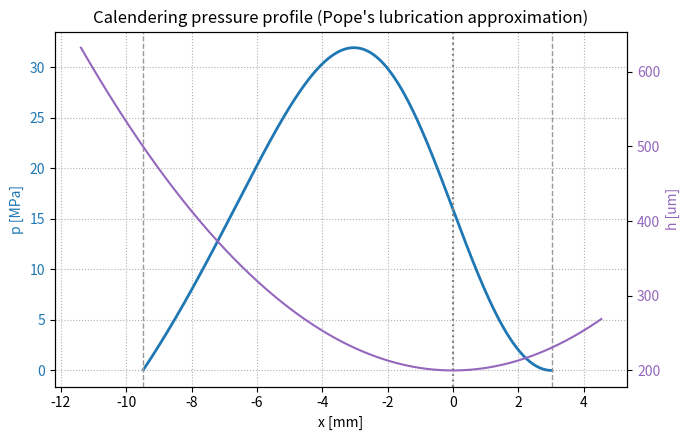

Write Python code to recreate this figure.
"""
calendering_solver.py
=====================
Solve the calendering pressure profile in the lubrication approximation.

Geometry (each roll of radius R, the rolls counter-rotating with angular vel omega):
    h(x) = R + H - sqrt(R^2 - x^2)  ≈  H (1 + alpha x^2),   alpha = 1/(2 H R)
    h_full(x) = 2 h(x)    (full gap between the two rolls)

Reynolds equation:
    dp/dx = (3 eta omega / 2 H^3) * (x^2 - x2^2) / (1 + alpha x^2)^3
BCs:
    p(x1) = 0   (sheet entrance, half-thickness H1)
    p(x2) = 0   (sheet leaves, half-thickness H2 = H (1 + alpha x2^2))

Entry x1 is set geometrically by H1:
    H1 = H (1 + alpha x1^2)  ⇒  x1 = -sqrt((H1/H - 1)/alpha)
Exit x2 > 0 is found numerically by enforcing p(x1) = 0.

Run:
    python calendering_solver.py
"""

import numpy as np
import matplotlib.pyplot as plt
from scipy.integrate import quad
from scipy.optimize import brentq


# ----------------------------------------------------------- parameters ---
eta   = 1.0e3    # melt viscosity [Pa.s]
R     = 0.15     # roll radius    [m]
H     = 2.0e-4   # half-gap at nip [m]
H1    = 5.0e-4   # entry half-thickness [m]
omega = 5.0      # angular velocity [rad/s]

alpha  = 1.0 / (2.0 * H * R)
prefac = 3.0 * eta * omega / (2.0 * H ** 3)
x1     = -np.sqrt((H1 / H - 1.0) / alpha)

# ---------------------------------------------- pressure-gradient kernel ---
def dpdx(x, x2):
    return prefac * (x ** 2 - x2 ** 2) / (1.0 + alpha * x ** 2) ** 3

# Pressure at x, integrated from x2 (where p = 0)
def p_at(x, x2):
    val, _ = quad(dpdx, x2, x, args=(x2,), limit=200)
    return val

# Find x2 enforcing p(x1) = 0
def residual(x2):
    return p_at(x1, x2)

# Bracket
xs_scan = np.linspace(1e-7, abs(x1), 60)
signs   = [residual(x) for x in xs_scan]
idx     = next((i for i in range(len(signs) - 1) if signs[i] * signs[i + 1] < 0), None)
if idx is None:
    raise RuntimeError("No sign change in residual; widen H1 or refine grid.")

x2 = brentq(residual, xs_scan[idx], xs_scan[idx + 1])

H2 = H * (1.0 + alpha * x2 ** 2)
print(f"x1  = {x1 * 1e3:+.3f} mm")
print(f"x2  = {x2 * 1e3:+.3f} mm")
print(f"H1  = {H1 * 1e6:.1f} um")
print(f"H2  = {H2 * 1e6:.1f} um  (compression ratio H1/H2 = {H1/H2:.3f})")

# ----------------------------------------------- pressure curve & forces ---
xs = np.linspace(1.2 * x1, 1.5 * x2, 600)
ps = np.array([p_at(x, x2) for x in xs])
# Mask: physical only for x1 <= x <= x2
mask = (xs >= x1) & (xs <= x2)

pmax = ps[mask].max()
xpmax = xs[mask][np.argmax(ps[mask])]
F = np.trapz(ps[mask], xs[mask])   # roll separating force per unit roll length
print(f"p_max = {pmax/1e6:.3f} MPa  at x = {xpmax * 1e3:+.3f} mm")
print(f"Roll separating force F = {F:.3e} N/m")

# ------------------------------------------------------------------ plot ---
fig, ax1 = plt.subplots(figsize=(7, 4.5))
ax1.plot(xs[mask] * 1e3, ps[mask] / 1e6, lw=2, color="tab:blue", label="Pressure p(x)")
ax1.axvline(0, ls=":", c="gray", label="nip (x=0)")
ax1.axvline(x1 * 1e3, ls="--", c="0.6", lw=1)
ax1.axvline(x2 * 1e3, ls="--", c="0.6", lw=1)
ax1.set_xlabel("x [mm]"); ax1.set_ylabel("p [MPa]", color="tab:blue")
ax1.tick_params(axis="y", labelcolor="tab:blue")
ax1.grid(ls=":")

ax2 = ax1.twinx()
ax2.plot(xs * 1e3, (H * (1 + alpha * xs ** 2)) * 1e6, color="tab:purple", lw=1.5, label="h(x)")
ax2.set_ylabel("h [um]", color="tab:purple")
ax2.tick_params(axis="y", labelcolor="tab:purple")

ax1.set_title("Calendering pressure profile (Pope's lubrication approximation)")
plt.tight_layout()
plt.show()
